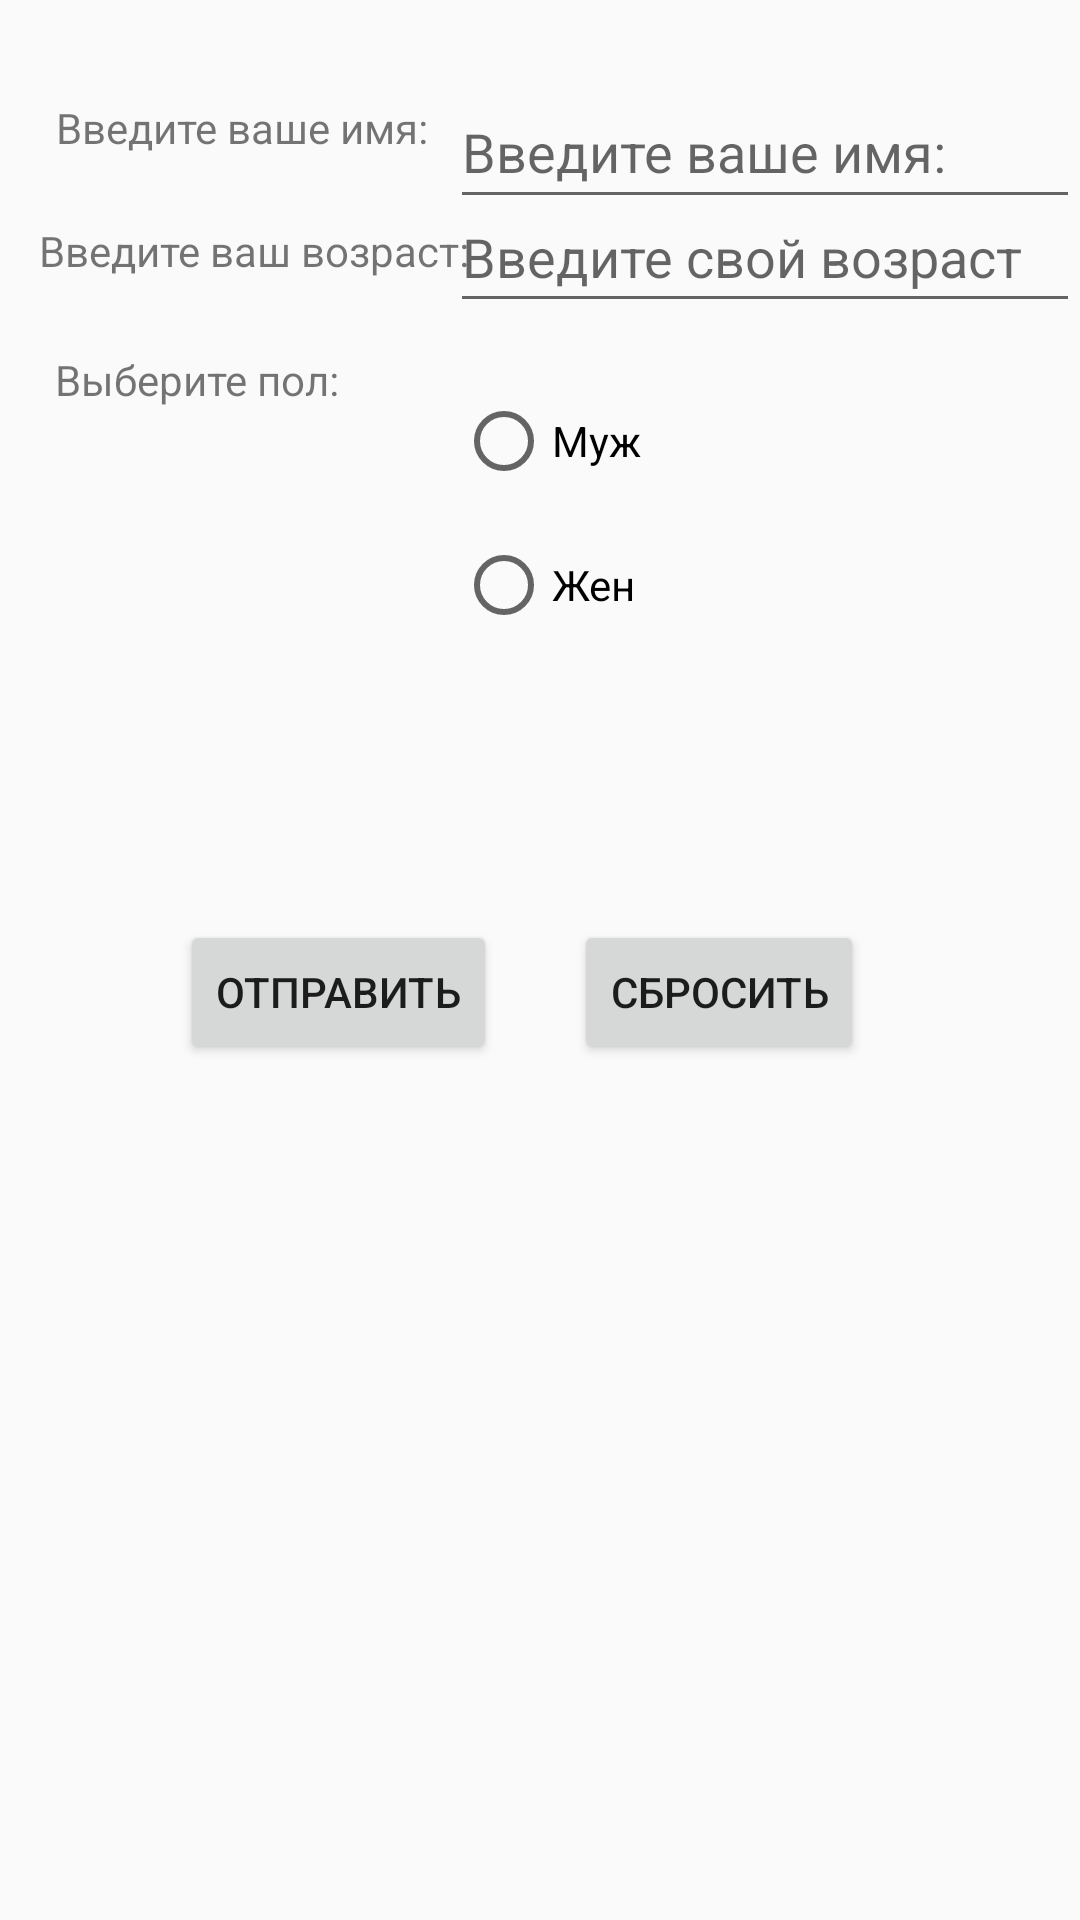

Layout XML and referenced resources for this Android screen:
<!-- AndroidManifest.xml: application theme Theme.MyApplication -->
<!-- res/layout/main_activity.xml -->
<?xml version="1.0" encoding="utf-8"?>
<androidx.constraintlayout.widget.ConstraintLayout xmlns:android="http://schemas.android.com/apk/res/android"
    xmlns:app="http://schemas.android.com/apk/res-auto"
    xmlns:tools="http://schemas.android.com/tools"
    android:id="@+id/linearLayout"
    android:layout_width="match_parent"
    android:layout_height="match_parent">

    <TextView
        android:id="@+id/name"
        android:layout_width="wrap_content"
        android:layout_height="wrap_content"
        android:contentDescription="@string/enter_your_name"
        android:text="@string/enter_your_namee"
        app:layout_constraintBottom_toBottomOf="parent"
        app:layout_constraintEnd_toEndOf="parent"
        app:layout_constraintHorizontal_bias="0.079"
        app:layout_constraintStart_toStartOf="parent"
        app:layout_constraintTop_toTopOf="parent"
        app:layout_constraintVertical_bias="0.053" />

    <TextView
        android:id="@+id/age"
        android:layout_width="wrap_content"
        android:layout_height="wrap_content"
        android:text="@string/enter_age"
        app:layout_constraintBottom_toBottomOf="parent"
        app:layout_constraintEnd_toEndOf="parent"
        app:layout_constraintHorizontal_bias="0.06"
        app:layout_constraintStart_toStartOf="parent"
        app:layout_constraintTop_toTopOf="parent"
        app:layout_constraintVertical_bias="0.119" />

    <EditText
        android:id="@+id/inputAge"
        android:layout_width="wrap_content"
        android:layout_height="wrap_content"
        android:autofillHints="age"
        android:contentDescription="@string/enter_your_age_description"
        android:ems="10"
        android:hint="@string/Your_agee"
        android:inputType="text"
        android:minHeight="48dp"
        app:layout_constraintBottom_toBottomOf="parent"
        app:layout_constraintEnd_toEndOf="parent"
        app:layout_constraintHorizontal_bias="1.0"
        app:layout_constraintStart_toStartOf="parent"
        app:layout_constraintTop_toTopOf="parent"
        app:layout_constraintVertical_bias="0.101"
        tools:ignore="ContentDescription,SpeakableTextPresentCheck" />

    <TextView
        android:id="@+id/gender"
        android:layout_width="140dp"
        android:layout_height="33dp"
        android:text="@string/enter_gender"
        app:layout_constraintBottom_toBottomOf="parent"
        app:layout_constraintEnd_toEndOf="parent"
        app:layout_constraintHorizontal_bias="0.084"
        app:layout_constraintStart_toStartOf="parent"
        app:layout_constraintTop_toTopOf="parent"
        app:layout_constraintVertical_bias="0.193" />

    <Button
        android:id="@+id/send"
        android:layout_width="wrap_content"
        android:layout_height="wrap_content"
        android:text="@string/send"
        app:layout_constraintBottom_toBottomOf="parent"
        app:layout_constraintEnd_toEndOf="parent"
        app:layout_constraintHorizontal_bias="0.236"
        app:layout_constraintStart_toStartOf="parent"
        app:layout_constraintTop_toTopOf="parent"
        app:layout_constraintVertical_bias="0.518" />

    <Button
        android:id="@+id/reset"
        android:layout_width="wrap_content"
        android:layout_height="wrap_content"
        android:text="@string/reset"
        app:layout_constraintBottom_toBottomOf="parent"
        app:layout_constraintEnd_toEndOf="parent"
        app:layout_constraintHorizontal_bias="0.726"
        app:layout_constraintStart_toStartOf="parent"
        app:layout_constraintTop_toTopOf="parent"
        app:layout_constraintVertical_bias="0.518" />

    <RadioGroup
        android:id="@+id/radioGroupGender"
        android:layout_width="wrap_content"
        android:layout_height="wrap_content"
        app:layout_constraintBottom_toBottomOf="parent"
        app:layout_constraintEnd_toEndOf="parent"
        app:layout_constraintHorizontal_bias="0.51"
        app:layout_constraintStart_toStartOf="parent"
        app:layout_constraintTop_toTopOf="parent"
        app:layout_constraintVertical_bias="0.226">

        <RadioButton
            android:id="@+id/genderMan"
            android:layout_width="wrap_content"
            android:layout_height="wrap_content"
            android:minHeight="48dp"
            android:text="@string/male" />

        <RadioButton
            android:id="@+id/genderWomen"
            android:layout_width="wrap_content"
            android:layout_height="wrap_content"
            android:minHeight="48dp"
            android:text="@string/female" />
    </RadioGroup>

    <EditText
        android:id="@+id/inputName"
        android:layout_width="wrap_content"
        android:layout_height="wrap_content"
        android:autofillHints="name"
        android:contentDescription="@string/enter_your_name_description"
        android:ems="10"
        android:hint="@string/enter_name"
        android:inputType="text"
        android:minHeight="48dp"
        app:layout_constraintBottom_toBottomOf="parent"
        app:layout_constraintEnd_toEndOf="parent"
        app:layout_constraintHorizontal_bias="1.0"
        app:layout_constraintStart_toStartOf="parent"
        app:layout_constraintTop_toTopOf="parent"
        app:layout_constraintVertical_bias="0.042"
        tools:ignore="ContentDescription" />

</androidx.constraintlayout.widget.ConstraintLayout>
<!-- resources referenced by this layout -->
<resources>
  <string name="Your_agee">Введите свой возраст\n</string>
  <string name="enter_age">Введите ваш возраст:</string>
  <string name="enter_gender">Выберите пол:</string>
  <string name="enter_name">Введите ваше имя:</string>
  <string name="enter_your_age_description" />
  <string name="enter_your_name" />
  <string name="enter_your_name_description" />
  <string name="enter_your_namee">Введите ваше имя:</string>
  <string name="female">Жен</string>
  <string name="male">Муж</string>
  <string name="reset">Сбросить</string>
  <string name="send">Отправить</string>
  <style name="Theme.MyApplication" parent="android:Theme.Material.Light.NoActionBar" />
</resources>
